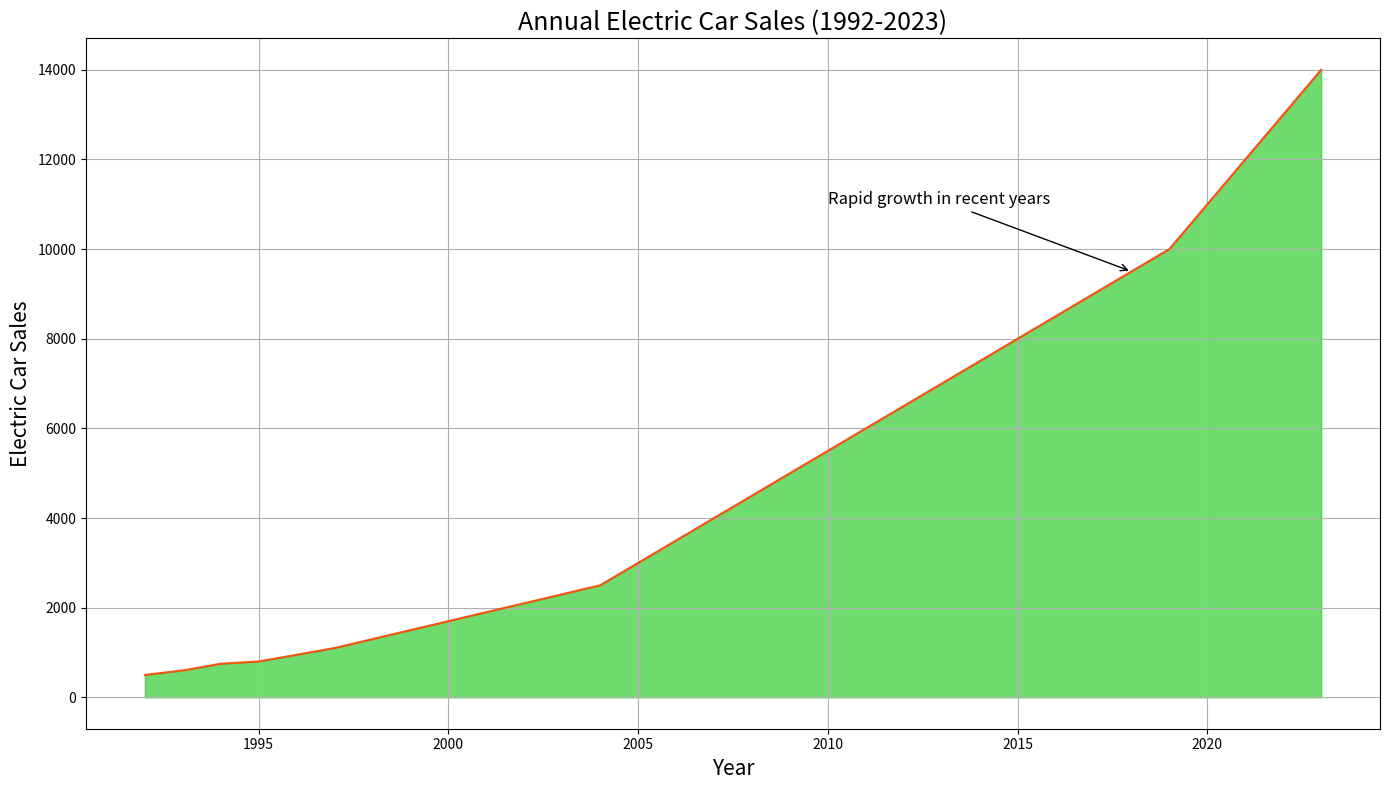

The matplotlib source for this figure:

import matplotlib.pyplot as plt
import pandas as pd

data = {
    'Year': [1992, 1993, 1994, 1995, 1996, 1997, 1998, 1999, 2000, 2001, 2002, 2003, 
             2004, 2005, 2006, 2007, 2008, 2009, 2010, 2011, 2012, 2013, 2014, 2015, 
             2016, 2017, 2018, 2019, 2020, 2021, 2022, 2023],
    'Electric_Car_Sales': [500, 600, 750, 800, 950, 1100, 1300, 1500, 1700, 1900, 
                           2100, 2300, 2500, 3000, 3500, 4000, 4500, 5000, 5500, 
                           6000, 6500, 7000, 7500, 8000, 8500, 9000, 9500, 10000, 
                           11000, 12000, 13000, 14000]
}

df = pd.DataFrame(data)

plt.figure(figsize=(14, 8))
plt.fill_between(df['Year'], df['Electric_Car_Sales'], color='#32CD32', alpha=0.7)
plt.plot(df['Year'], df['Electric_Car_Sales'], color='#FF4500', alpha=0.9)

plt.title('Annual Electric Car Sales (1992-2023)', fontsize=18)
plt.xlabel('Year', fontsize=15)
plt.ylabel('Electric Car Sales', fontsize=15)
plt.annotate('Rapid growth in recent years', xy=(2018, 9500), xytext=(2010, 11000),
             arrowprops=dict(facecolor='black', arrowstyle='->'),
             fontsize=12, color='black')

plt.grid(True)
plt.tight_layout()
plt.show()
